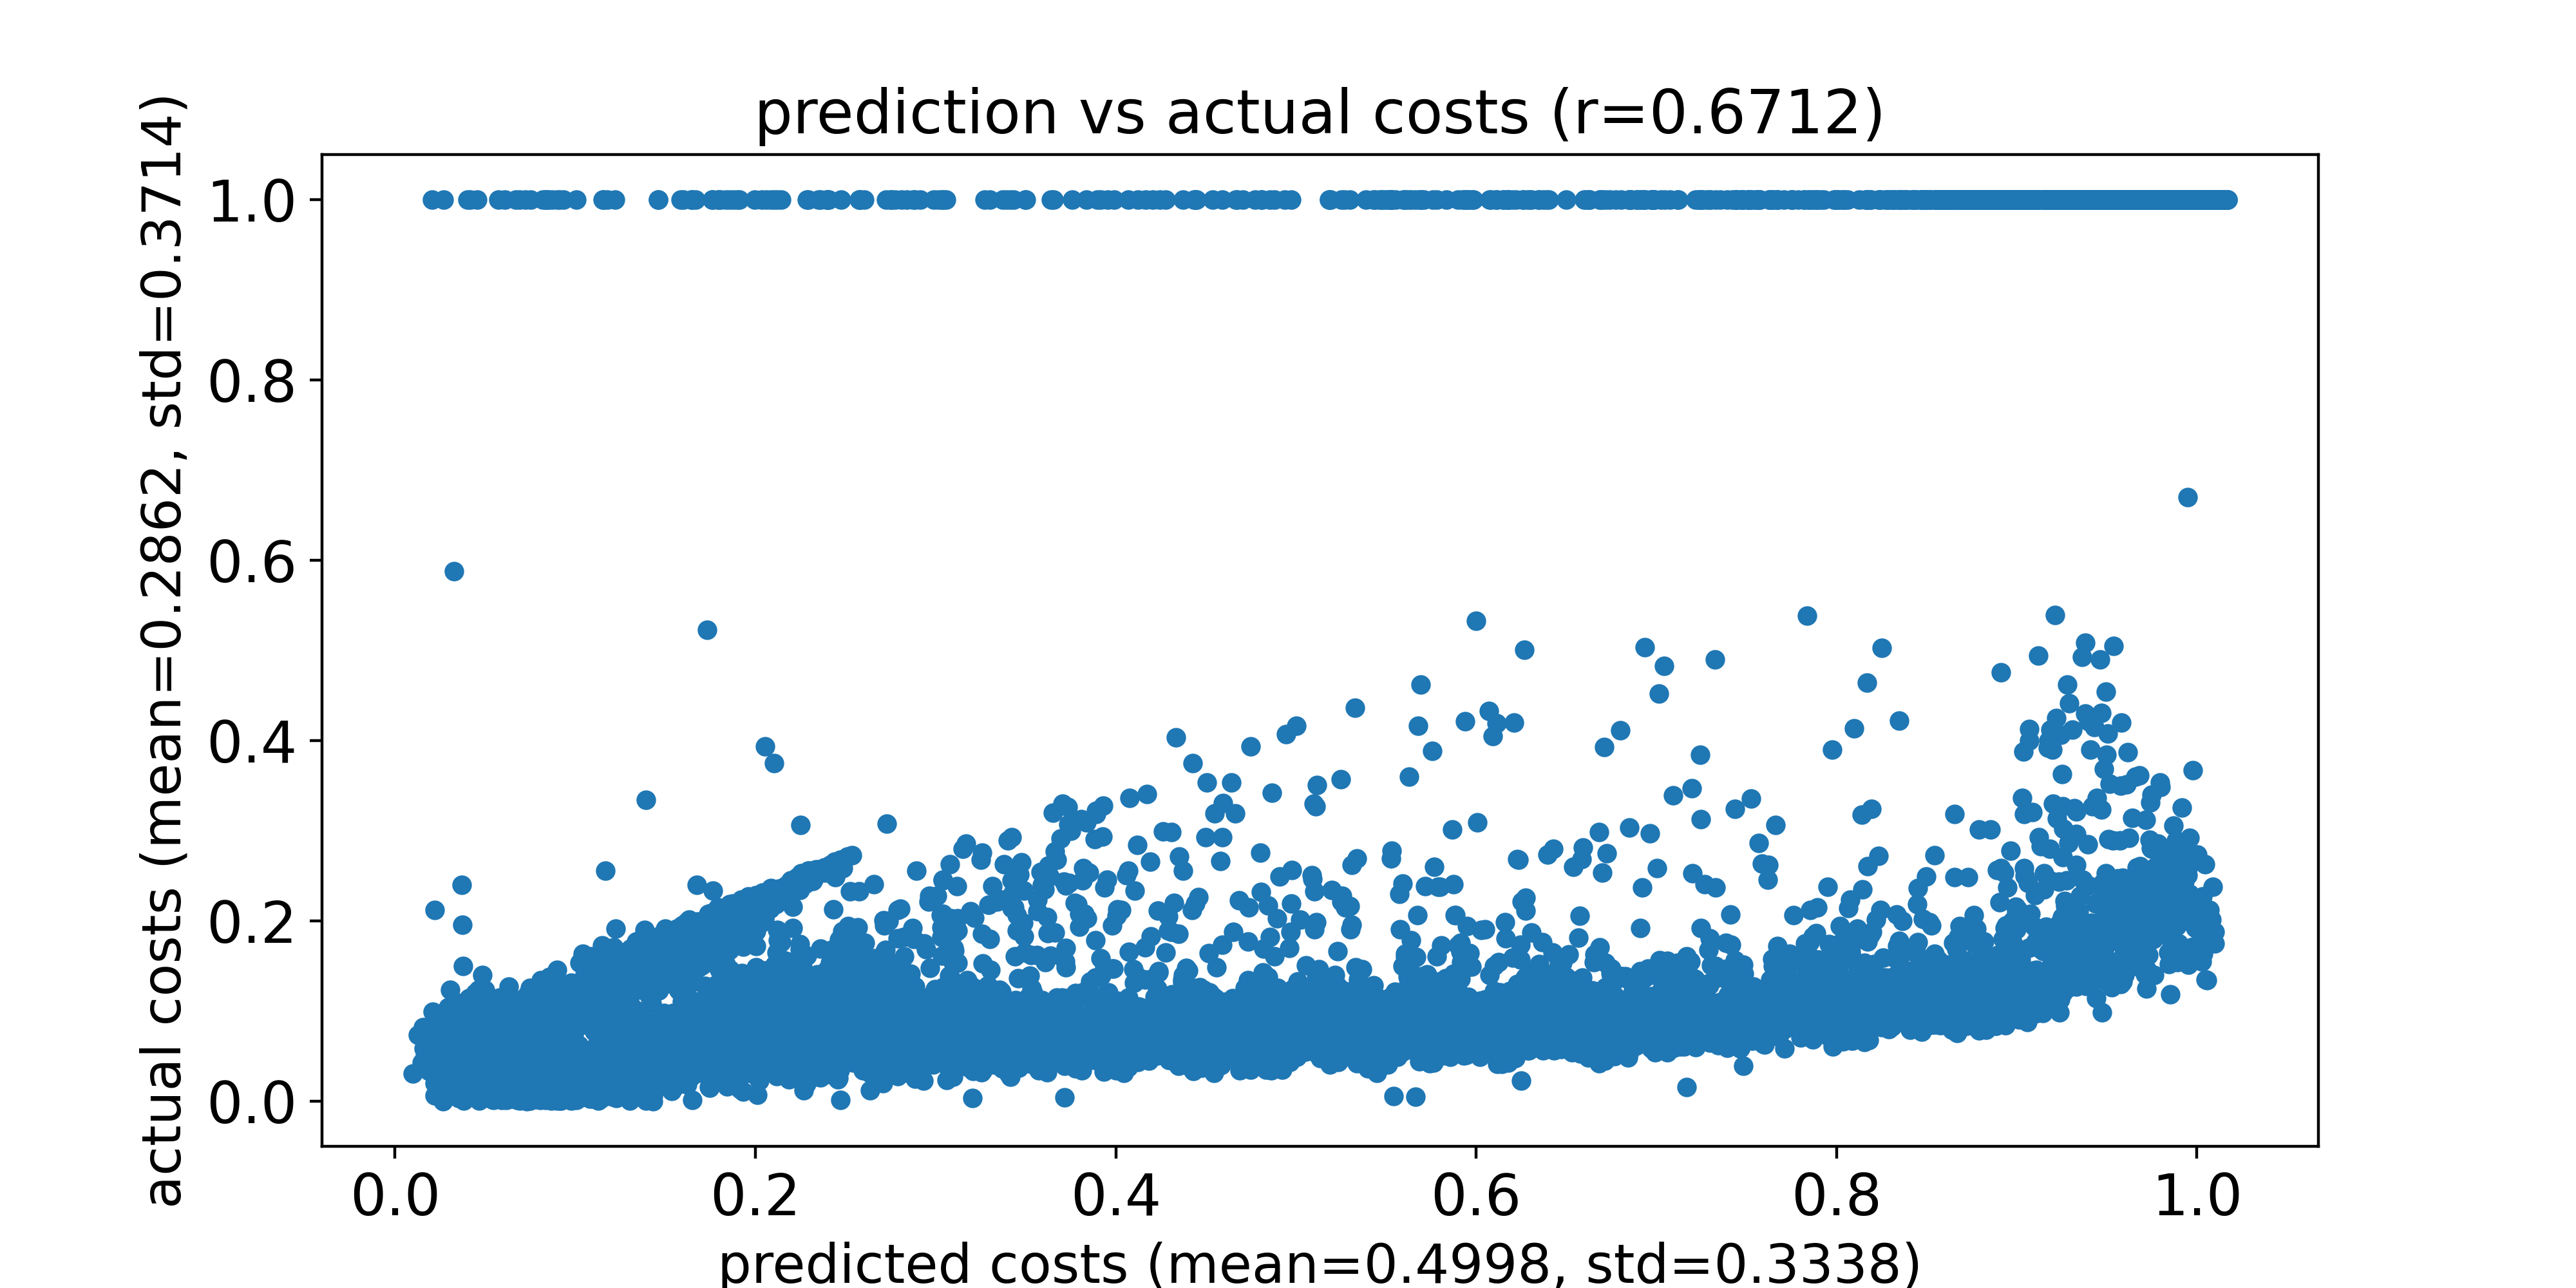

Source data for this figure (header and first rows):
predicted costs, actual costs
0.1119, 0.0295
0.1103, 0.03098
0.1116, 0.02915
0.1156, 0.02695
0.1138, 0.0313
0.1166, 0.03793
0.1125, 0.01243
0.1136, 0.02737
0.1088, 0.02659
0.1129, 0.02837
0.1153, 0.03179
0.1114, 0.02996
0.1191, 0.03684
0.1138, 0.0312
0.1136, 0.01245
0.1143, 0.02682
0.1129, 0.0005861
0.1089, 0.02476
0.1167, 0.009817
0.122, 0.04155
0.1271, 0.02792
0.1113, 0.03107
0.1203, 0.0556
0.1053, 0.01565
0.1191, 0.02908
0.1172, 0.03322
0.1192, 0.01841
0.106, 0.01037
0.116, 0.04652
0.1162, 0.06505
0.1212, 0.03612
0.1247, 0.05032
0.1205, 0.0477
0.1142, 0.003065
0.1221, 0.05879
0.121, 0.02212
0.1206, 0.04179
0.1269, 0.03063
0.1226, 0.06212
0.1192, 0.05171
0.1133, 0.03155
0.1233, 0.0338
0.1254, 0.04362
0.1081, 0.01638
0.1221, 0.03464
0.1276, 0.05312
0.11, 0.02941
0.104, 0.02138
0.1204, 0.02783
0.1184, 0.02715
0.1211, 0.005159
0.1124, 0.03652
0.1252, 0.03891
0.1166, 0.02048
0.1283, 0.01137
0.1278, 0.04376
0.1119, 0.02578
0.1179, 0.02984
0.1196, 0.038
0.1168, 0.04376
... 9,940 more rows
